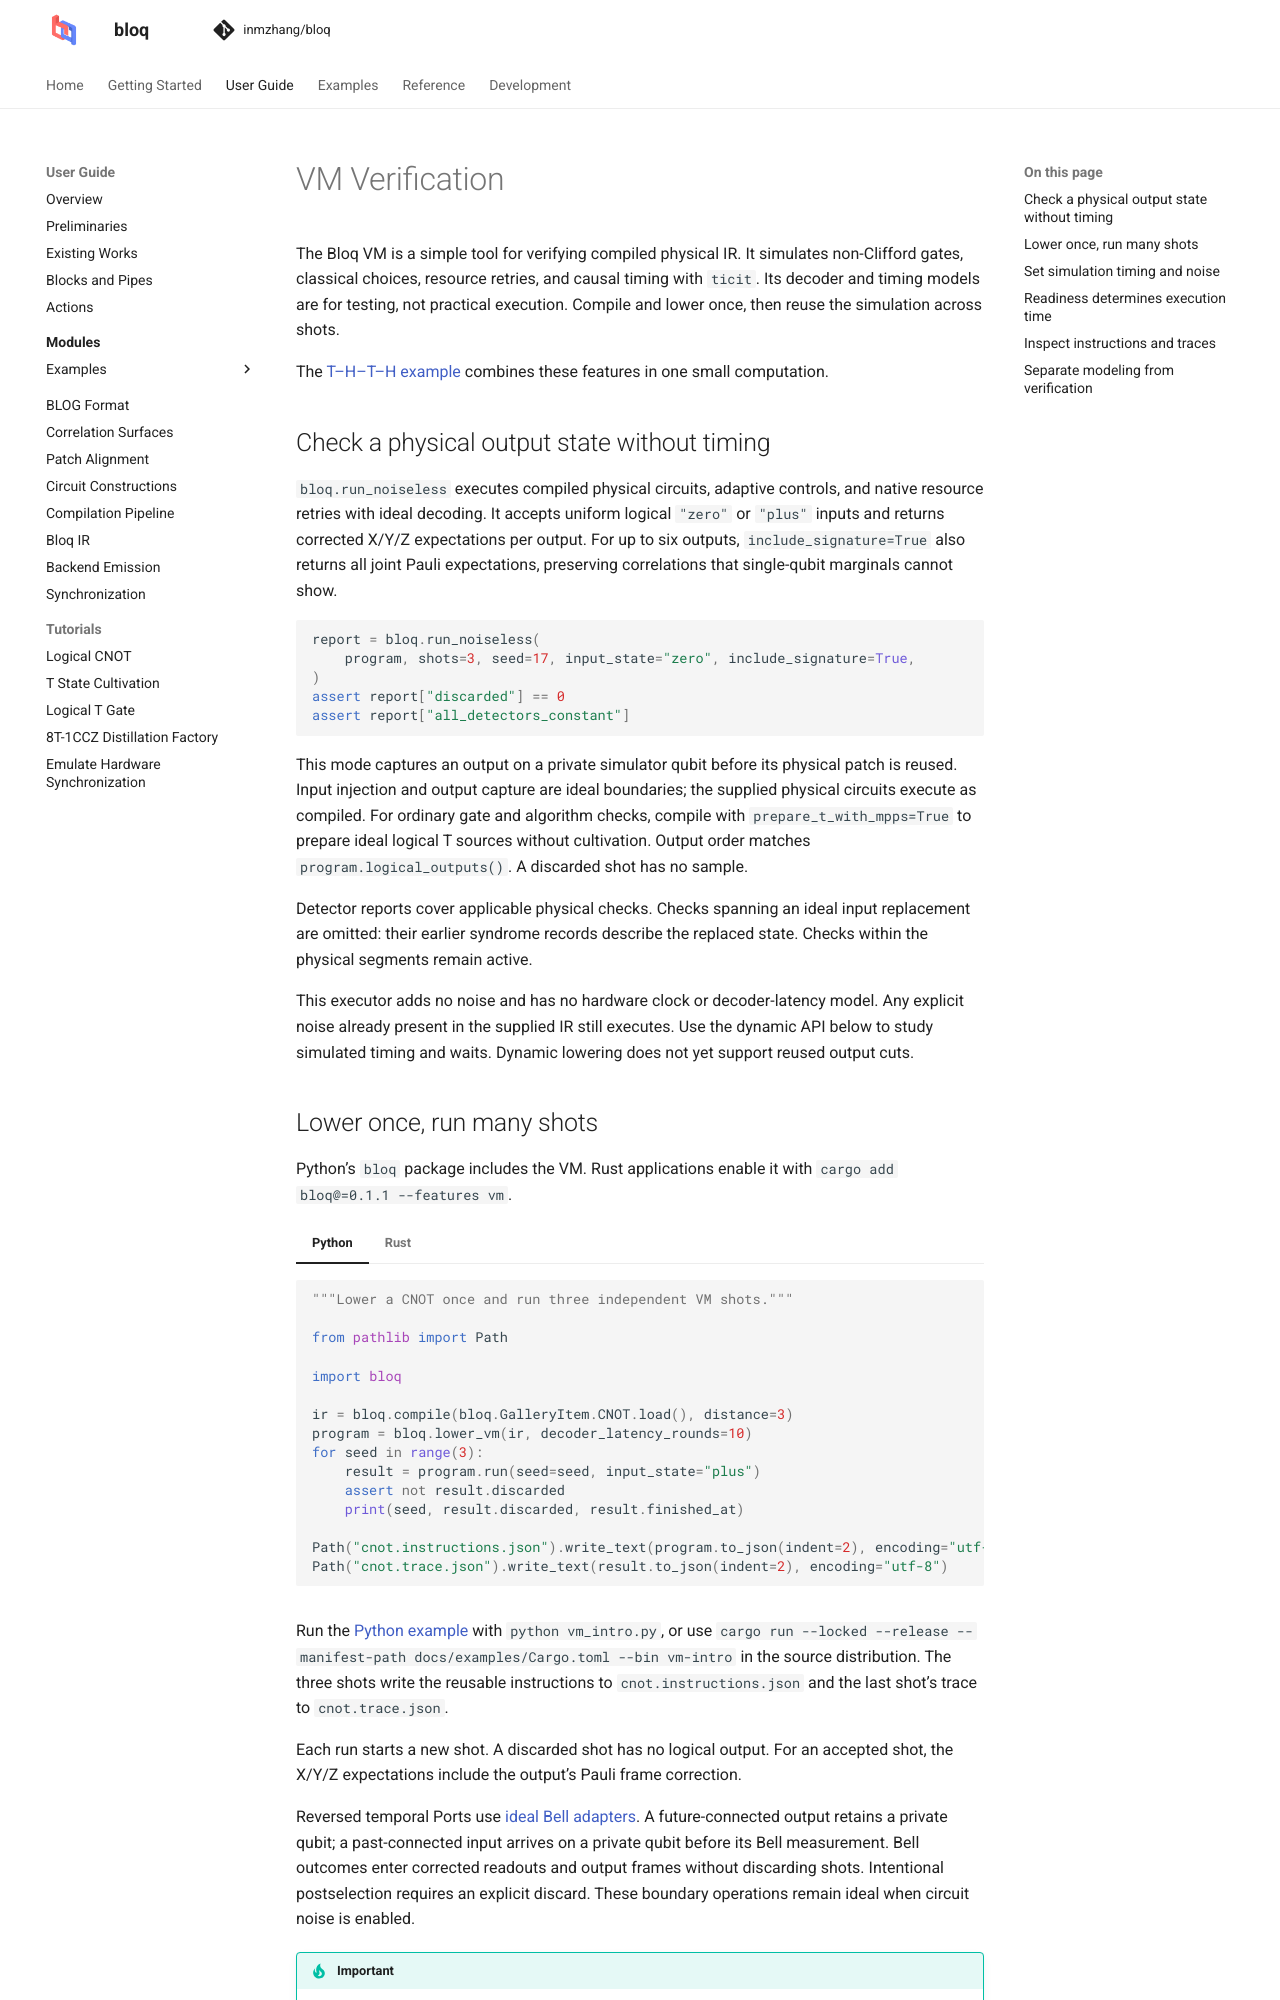

repository: Zhaoyilunnn/bloq · page: docs/dev/backends/vm.html · generator: sphinx

# VM Verification

The Bloq VM is a simple tool for verifying compiled physical IR. It simulates
non-Clifford gates, classical choices, resource retries, and causal timing
with `ticit`. Its decoder and timing models are for testing, not practical
execution. Compile and lower once, then reuse the simulation across shots.

The [T–H–T–H example](thth.md) combines these features in one small computation.

## Check a physical output state without timing

`bloq.run_noiseless` executes compiled physical circuits, adaptive controls, and
native resource retries with ideal decoding. It accepts uniform logical
`"zero"` or `"plus"` inputs and returns corrected X/Y/Z expectations per output.
For up to six outputs, `include_signature=True` also returns all joint Pauli
expectations, preserving correlations that single-qubit marginals cannot show.

```python
report = bloq.run_noiseless(
    program, shots=3, seed=17, input_state="zero", include_signature=True,
)
assert report["discarded"] == 0
assert report["all_detectors_constant"]
```

This mode captures an output on a private simulator qubit before its physical
patch is reused. Input injection and output capture are ideal boundaries;
the supplied physical circuits execute as compiled. For ordinary gate and
algorithm checks, compile with `prepare_t_with_mpps=True` to prepare ideal
logical T sources without cultivation. Output order matches
`program.logical_outputs()`. A discarded shot has no sample.

Detector reports cover applicable physical checks. Checks spanning an ideal
input replacement are omitted: their earlier syndrome records describe the
replaced state. Checks within the physical segments remain active.

This executor adds no noise and has no hardware clock or decoder-latency model.
Any explicit noise already present in the supplied IR still executes. Use the
dynamic API below to study simulated timing and waits. Dynamic lowering does
not yet support reused output cuts.
